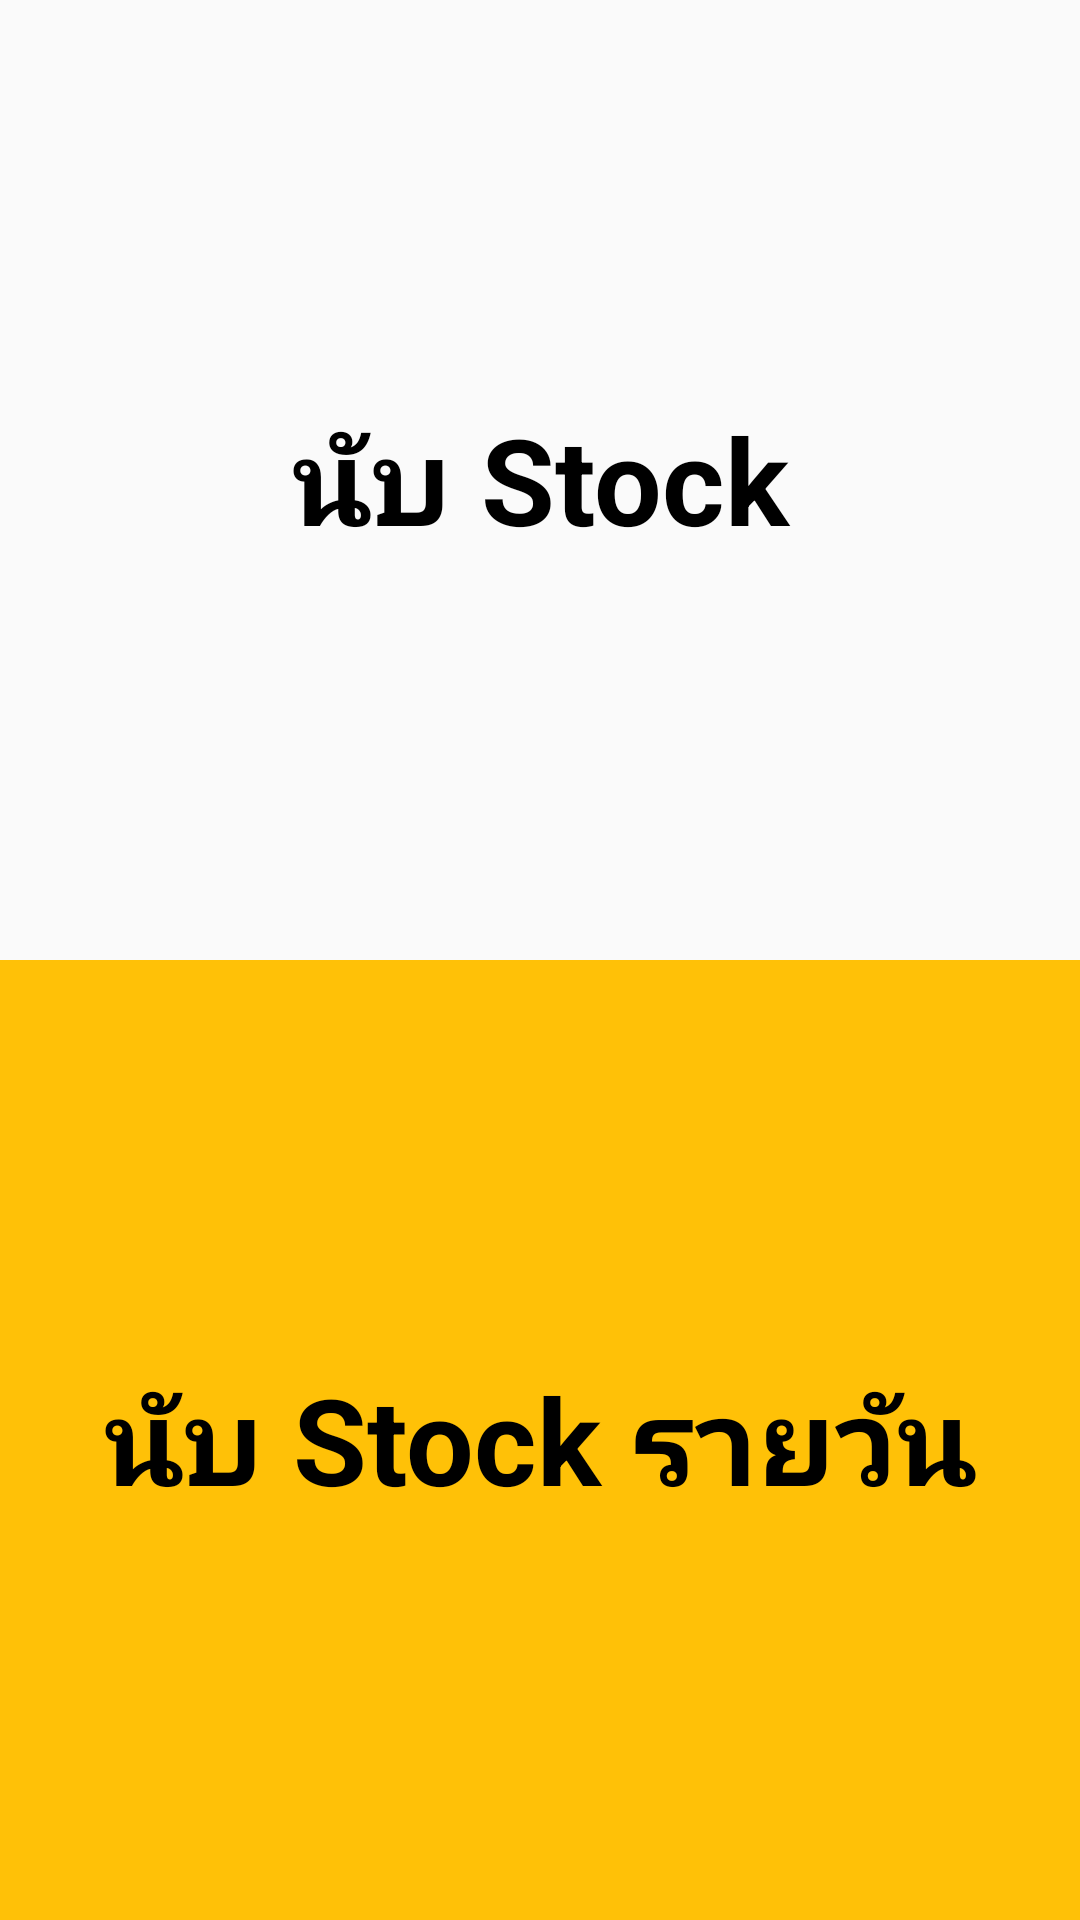

Produce the Android XML layout that renders to this screen, including the resource entries it uses.
<!-- AndroidManifest.xml: activity theme AppTheme.NoActionBar -->
<!-- res/layout/activity_welcome.xml -->
<?xml version="1.0" encoding="utf-8"?>
<androidx.coordinatorlayout.widget.CoordinatorLayout xmlns:android="http://schemas.android.com/apk/res/android"
    xmlns:app="http://schemas.android.com/apk/res-auto"
    xmlns:tools="http://schemas.android.com/tools"
    android:layout_width="match_parent"
    android:layout_height="match_parent"
    tools:context=".WelcomeActivity">

    <com.google.android.material.appbar.AppBarLayout
        android:layout_width="match_parent"
        android:layout_height="wrap_content"
        android:theme="@style/AppTheme.AppBarOverlay"/>

    <include layout="@layout/content_welcome" />

</androidx.coordinatorlayout.widget.CoordinatorLayout>
<!-- res/layout/content_welcome.xml (included above) -->
<?xml version="1.0" encoding="utf-8"?>
<RelativeLayout xmlns:android="http://schemas.android.com/apk/res/android"
    xmlns:app="http://schemas.android.com/apk/res-auto"
    xmlns:tools="http://schemas.android.com/tools"
    android:layout_width="match_parent"
    android:layout_height="match_parent"
    app:layout_behavior="@string/appbar_scrolling_view_behavior"
    tools:context=".WelcomeActivity"
    tools:showIn="@layout/activity_welcome">

    <LinearLayout
        android:layout_width="match_parent"
        android:layout_height="match_parent"
        android:orientation="vertical">

        <TextView
            android:id="@+id/tv_stock"
            android:layout_width="match_parent"
            android:layout_height="wrap_content"
            android:layout_weight="1"
            android:background="#00009688"
            android:gravity="center_vertical"
            android:shadowColor="#F81818"
            android:text="นับ Stock"
            android:textAlignment="center"
            android:textColor="#000000"
            android:textSize="40sp"
            android:textStyle="bold" />

        <TextView
            android:id="@+id/tv_onday"
            android:layout_width="match_parent"
            android:layout_height="wrap_content"
            android:layout_weight="1"
            android:background="#FFC107"
            android:gravity="center_vertical"
            android:text="นับ Stock รายวัน"
            android:textAlignment="center"
            android:textColor="#000000"
            android:textSize="40sp"
            android:textStyle="bold" />

    </LinearLayout>
</RelativeLayout>
<!-- resources referenced by this layout -->
<resources>
  <style name="AppTheme.AppBarOverlay" parent="ThemeOverlay.AppCompat.Dark.ActionBar" />
  <style name="AppTheme.NoActionBar">
          <item name="windowActionBar">false</item>
          <item name="windowNoTitle">true</item>
      </style>
</resources>
